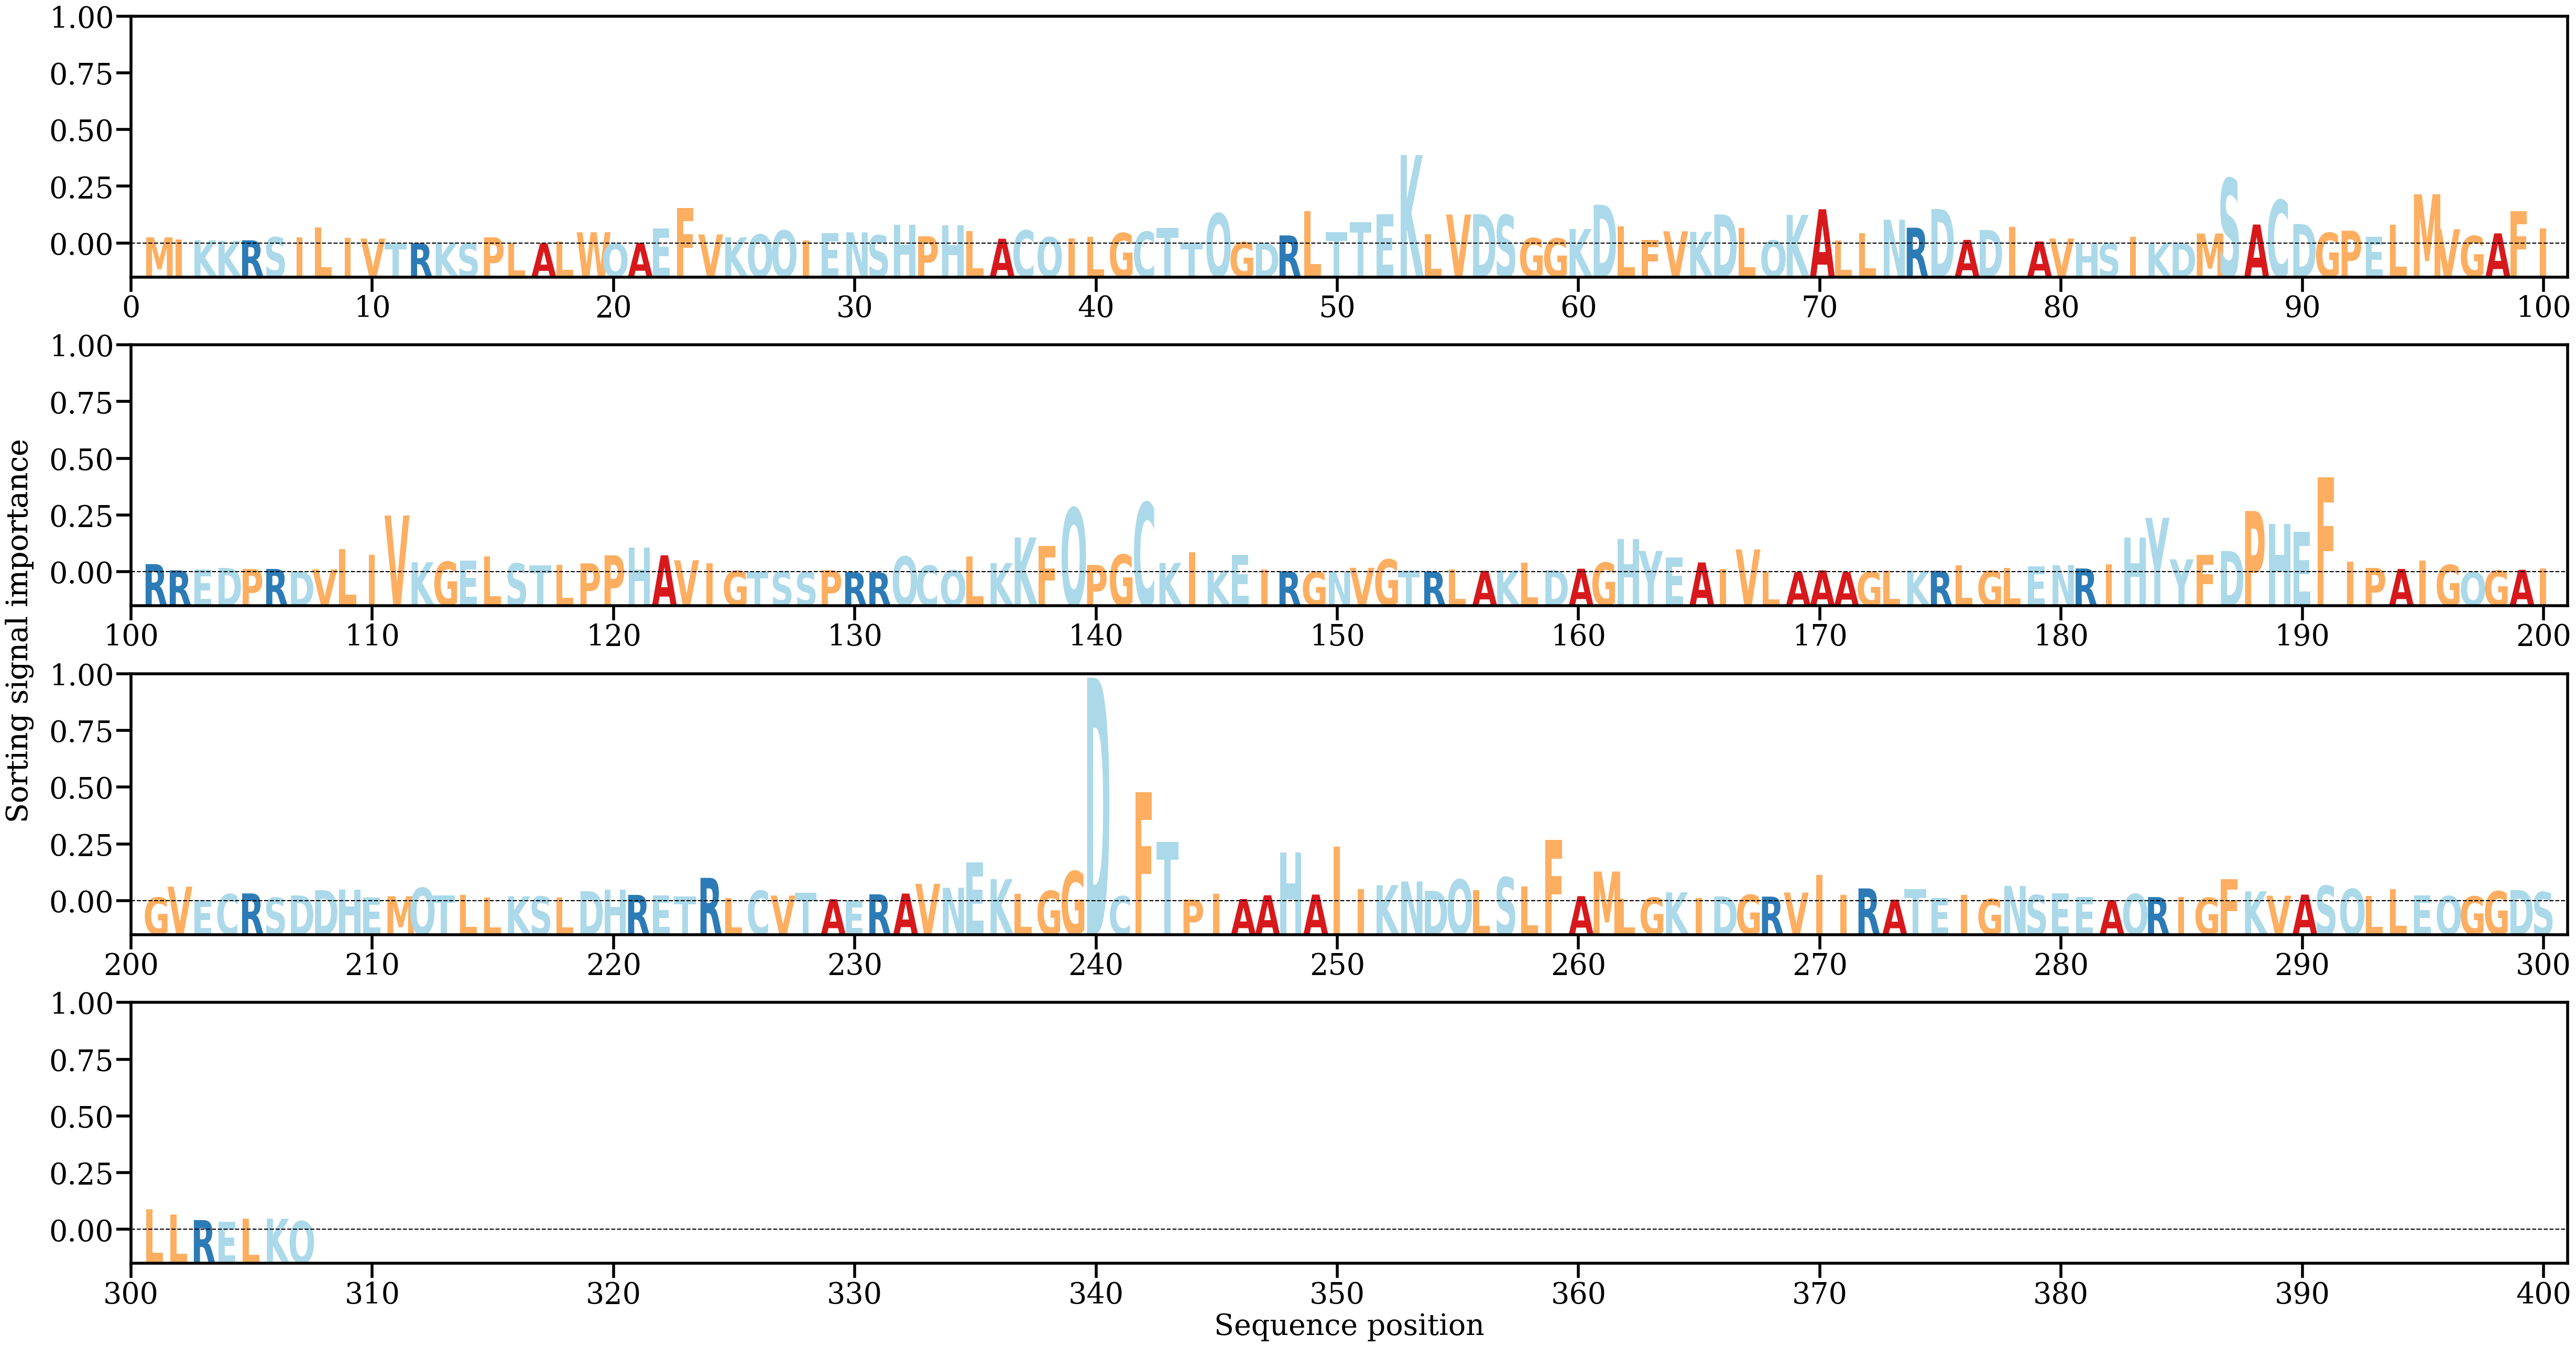

The data file committed next to this chart (first rows):
AA, Alpha
M, [0.0015152]
I, [0.00106268]
K, [0.00081086]
K, [0.00065747]
R, [0.00080806]
S, [0.00154719]
I, [0.00156309]
L, [0.00390471]
I, [0.00145155]
V, [0.0012275]
T, [0.00017589]
R, [9.410984e-05]
K, [0.00027584]
S, [0.00012054]
P, [0.00152139]
L, [7.3131945e-05]
A, [5.095225e-05]
L, [0.00050972]
W, [0.00276818]
Q, [3.2406366e-05]
A, [0.00020698]
E, [0.00372537]
F, [0.00868306]
V, [0.00222988]
K, [0.00155612]
Q, [0.00220734]
Q, [0.00320077]
I, [0.00071406]
E, [0.0025628]
N, [0.0027376]
S, [0.00200274]
H, [0.00459481]
P, [0.00178796]
H, [0.00444595]
L, [0.00304824]
A, [0.00118066]
C, [0.00321355]
Q, [0.00156752]
I, [0.00121492]
L, [0.00167855]
G, [0.00256259]
C, [0.00289719]
T, [0.00375067]
T, [0.00019328]
Q, [0.00733977]
G, [0.0003408]
D, [0.00014773]
R, [0.00198896]
L, [0.00786375]
T, [0.00277896]
T, [0.00522226]
E, [0.00715458]
K, [0.02148353]
L, [0.00234463]
V, [0.00705694]
D, [0.00712271]
S, [0.00693265]
G, [0.00134342]
G, [0.00127279]
K, [0.00354842]
... 247 more rows
